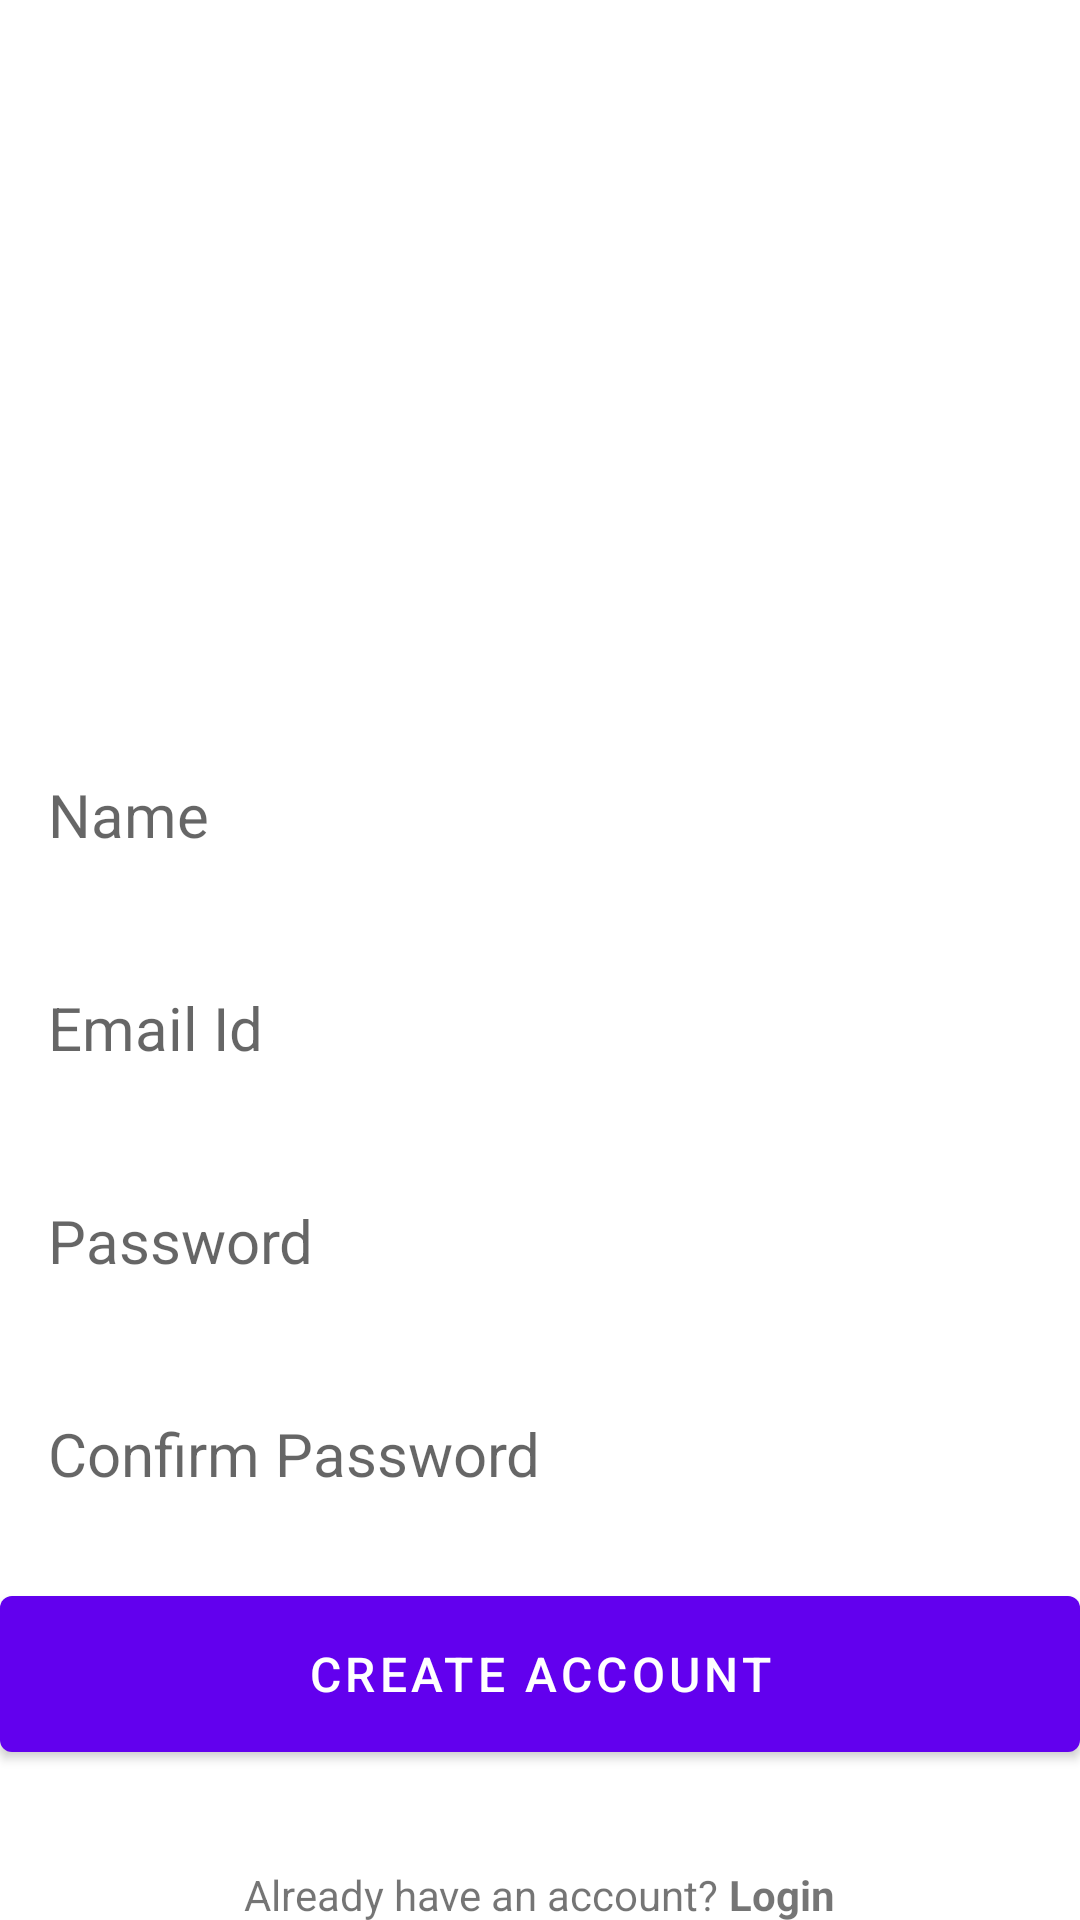

Produce the Android XML layout that renders to this screen, including the resource entries it uses.
<!-- AndroidManifest.xml: application theme Theme.TheApp -->
<!-- res/layout/activity_create_account.xml -->
<?xml version="1.0" encoding="utf-8"?>
<RelativeLayout xmlns:android="http://schemas.android.com/apk/res/android"
    xmlns:app="http://schemas.android.com/apk/res-auto"
    xmlns:tools="http://schemas.android.com/tools"
    android:layout_width="match_parent"
    android:layout_height="match_parent"
    android:layout_marginVertical="16dp"
    android:layout_marginHorizontal="32dp"
    tools:context=".CreateAccount">
    <ImageView
        android:id="@+id/imageView1"
        android:layout_width="match_parent"
        android:layout_height="198dp"
        app:srcCompat="@drawable/quarted_globe_building" />



    <ScrollView
        android:layout_width="match_parent"
        android:layout_height="match_parent">

    <LinearLayout
        android:layout_width="match_parent"
        android:layout_height="wrap_content"
        android:id="@+id/hello_text"
        android:orientation="vertical">

    </LinearLayout>
    </ScrollView>


    <LinearLayout
        android:layout_width="match_parent"
        android:layout_height="wrap_content"
        android:id="@+id/form_layout"
        android:layout_below="@+id/imageView1"
        android:layout_marginVertical="32dp"
        android:orientation="vertical">

        <EditText
            android:layout_width="match_parent"
            android:layout_height="wrap_content"
            android:id="@+id/name_edit_text"
            android:inputType="textPersonName"
            android:hint="Name"
            android:textSize="20sp"
            android:background="@drawable/rounded_corner"
            android:padding="16dp"
            android:layout_marginTop="12dp"
            />

        <EditText
            android:id="@+id/email_edit_text2"
            android:layout_width="match_parent"
            android:layout_height="wrap_content"
            android:layout_marginTop="12dp"
            android:background="@drawable/rounded_corner"
            android:hint="Email Id"
            android:inputType="textEmailAddress"
            android:padding="16dp"
            android:textSize="20sp" />

        <EditText
            android:layout_width="match_parent"
            android:layout_height="wrap_content"
            android:id="@+id/password_edit_text"
            android:inputType="textPassword"
            android:hint="Password"
            android:textSize="20sp"
            android:background="@drawable/rounded_corner"
            android:padding="16dp"
            android:layout_marginTop="12dp"
            />

        <EditText
            android:layout_width="match_parent"
            android:layout_height="wrap_content"
            android:id="@+id/confirm_password_edit_text"
            android:inputType="textPassword"
            android:hint="Confirm Password"
            android:textSize="20sp"
            android:background="@drawable/rounded_corner"
            android:padding="16dp"
            android:layout_marginTop="12dp"
            />

        <com.google.android.material.button.MaterialButton
            android:layout_width="match_parent"
            android:id="@+id/create_account_btn"
            android:layout_height="64dp"
            android:text="Create Account"
            android:layout_marginTop="12dp"
            android:textSize="16sp"
            />

        <ProgressBar
            android:layout_width="24dp"
            android:layout_height="64dp"
            android:id="@+id/progress_bar"
            android:layout_gravity="center"
            android:visibility="gone"
            android:layout_marginTop="12dp"/>

    </LinearLayout>

    <LinearLayout
        android:layout_width="match_parent"
        android:layout_height="wrap_content"
        android:layout_below="@id/form_layout"
        android:orientation="horizontal"
        android:gravity="center">

        <TextView
            android:layout_width="wrap_content"
            android:layout_height="wrap_content"
            android:text="Already have an account? "/>
        <TextView
            android:layout_width="wrap_content"
            android:layout_height="wrap_content"
            android:textStyle="bold"
            android:id="@+id/login_text_view_btn"
            android:text="Login"/>

    </LinearLayout>



</RelativeLayout>
<!-- resources referenced by this layout -->
<resources>
  <style name="Theme.TheApp" parent="Theme.MaterialComponents.DayNight.DarkActionBar">
          
          <item name="colorPrimary">@color/purple_500</item>
          <item name="colorPrimaryVariant">@color/purple_700</item>
          <item name="colorOnPrimary">@color/white</item>
          
          <item name="colorSecondary">@color/teal_200</item>
          <item name="colorSecondaryVariant">@color/teal_700</item>
          <item name="colorOnSecondary">@color/black</item>
          
          <item name="android:statusBarColor">?attr/colorPrimaryVariant</item>
          
      </style>
  <color name="purple_500">#FF6200EE</color>
  <color name="purple_700">#FF3700B3</color>
  <color name="white">#FFFFFFFF</color>
  <color name="teal_200">#FF03DAC5</color>
  <color name="teal_700">#FF018786</color>
  <color name="black">#FF000000</color>
</resources>
